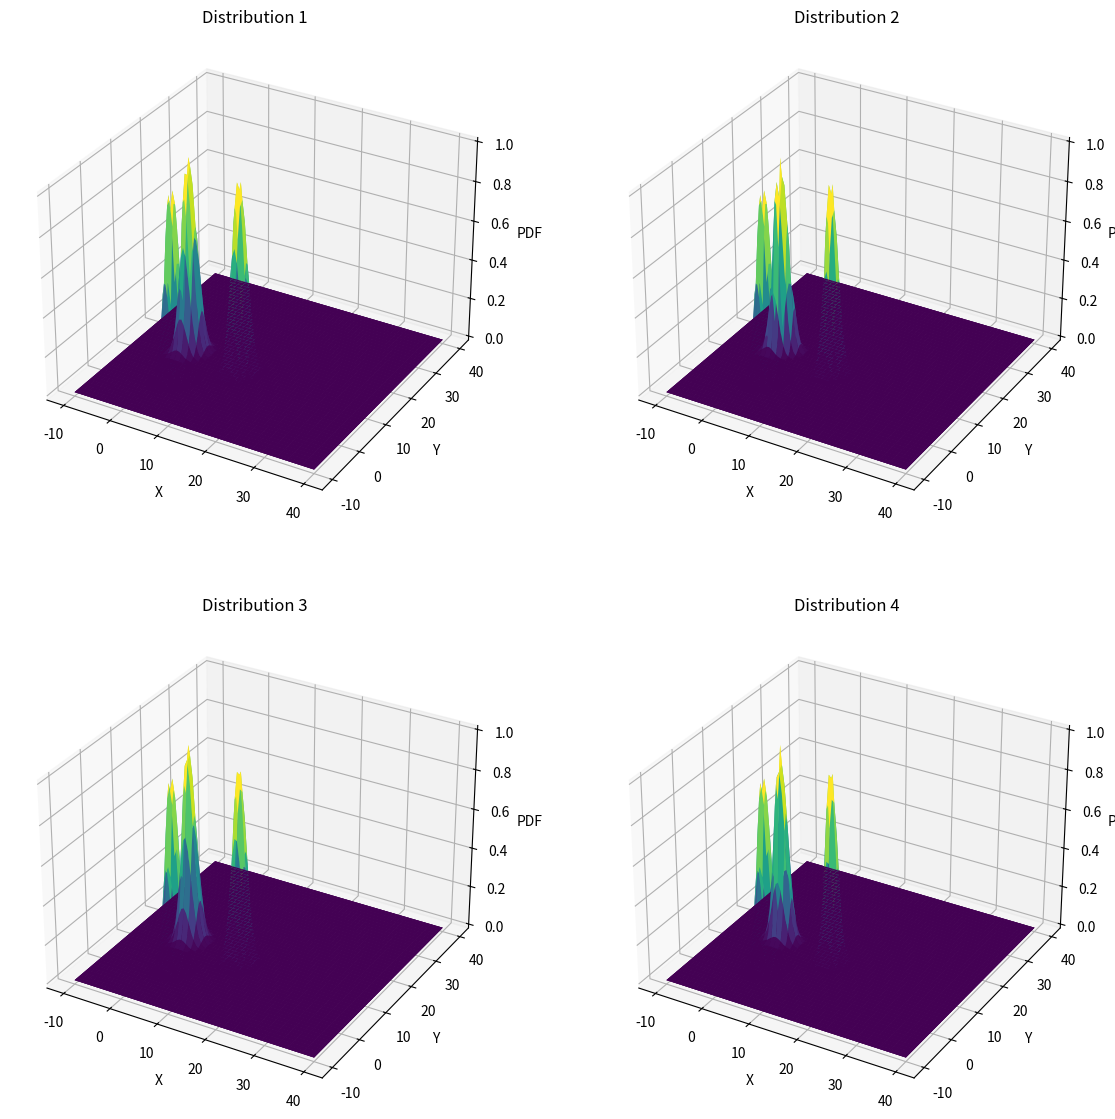

The matplotlib source for this figure: (Note: this script raises an exception after producing the figure.)
import numpy as np
import matplotlib.pyplot as plt


# Function to generate synthetic data for a multivariate Gaussian distribution
def generate_multivariate_gaussian(mean, cov_matrix, num_samples):
    return np.random.multivariate_normal(mean, cov_matrix, num_samples)


# Create synthetic data for eight different distributions
num_samples = 100
distributions = []

for i in range(8):
    mean = np.random.rand(2) * 10  # Random mean vector
    cov_matrix = np.random.rand(2, 2) * 3  # Random covariance matrix
    # Ensure positive semi-definite
    cov_matrix = np.dot(cov_matrix, cov_matrix.T)
    data = generate_multivariate_gaussian(mean, cov_matrix, num_samples)
    distributions.append((mean, cov_matrix, data))

means_all = [{1.0: np.array([3.59338209, 2.68809255]),
           2.0: np.array([12.94573314, 10.49833743]),
           3.0: np.array([0.96583767, 12.75812286])},

          {1.0: np.array([3.59338209, 2.68809255]),
           2.0: np.array([12.94573314, 10.49833743]),
           3.0: np.array([0.96583767, 12.75812286])},
          {1.0: np.array([3.59338209, 2.68809255]),
           2.0: np.array([12.94573314, 10.49833743]),
           3.0: np.array([0.96583767, 12.75812286])},
          {1.0: np.array([3.59338209, 2.68809255]),
           2.0: np.array([12.94573314, 10.49833743]),
           3.0: np.array([0.96583767, 12.75812286])},
          {1.0: np.array([25.80354, 24.31188457]),
           2.0: np.array([25.03616286, 25.07001714]),
           3.0: np.array([5.02284541, 14.86669754])},
          {1.0: np.array([25.80354, 24.31188457]),
           2.0: np.array([25.03616286, 25.07001714]),
           3.0: np.array([5.02284541, 14.86669754])},
          {1.0: np.array([25.80354, 24.31188457]),
           2.0: np.array([25.03616286, 25.07001714]),
           3.0: np.array([5.02284541, 14.86669754])},
          {1.0: np.array([25.80354, 24.31188457]),
           2.0: np.array([25.03616286, 25.07001714]),
           3.0: np.array([5.02284541, 14.86669754])}]

covars_all = [{1.0: np.array([[1.55029091, 0.44332785],
                           [0.44332785, 2.02276141]]),
            2.0: np.array([[1.55029091, 0.44332785],
                           [0.44332785, 2.02276141]]),
            3.0: np.array([[1.55029091, 0.44332785],
                           [0.44332785, 2.02276141]])},
           {1.0: np.array([[1.55029091, 0.44332785],
                           [0.44332785, 2.02276141]]),
            2.0: np.array([[1.20754765, 0.28817679],
                           [0.28817679, 1.39535854]]),
            3.0: np.array([[1.61688054, 0.62863937],
                           [0.62863937, 1.04855286]])},
           {1.0: np.array([[1.54586151, 0.],
                           [0., 2.01698209]]),
            2.0: np.array([[1.54586151, 0.],
                           [0., 2.01698209]]),
            3.0: np.array([[1.54586151, 0.],
                           [0., 2.01698209]])},
           {1.0: np.array([[1.54586151, 0.],
                           [0., 2.01698209]]),
            2.0: np.array([[1.20409751, 0.],
                           [0., 1.3913718]]),
            3.0: np.array([[1.61226088, 0.],
                           [0., 1.045557]])},
           {1.0: np.array([[45.83651718, -3.19956404],
                           [-3.19956404, 50.14754862]]),
            2.0: np.array([[45.83651718, -3.19956404],
                           [-3.19956404, 50.14754862]]),
            3.0: np.array([[45.83651718, -3.19956404],
                           [-3.19956404, 50.14754862]])},
           {1.0: np.array([[45.83651718, -3.19956404],
                           [-3.19956404, 50.14754862]]),
            2.0: np.array([[6.01788109, 0.24697729],
                           [0.24697729, 6.8156035]]),
            3.0: np.array([[23.17833338, -1.57561427],
                           [-1.57561427, 23.35292349]])},
           {1.0: np.array([[45.7055557,  0.],
                           [0., 50.00426991]]),
            2.0: np.array([[45.7055557,  0.],
                           [0., 50.00426991]]),
            3.0: np.array([[45.7055557,  0.],
                           [0., 50.00426991]])},
           {1.0: np.array([[45.7055557,  0.],
                           [0., 50.00426991]]),
            2.0: np.array([[6.00068715, 0.],
                           [0., 6.79613034]]),
            3.0: np.array([[23.11210957,  0.],
                           [0., 23.28620086]])}]

# Create eight 3D plots
fig = plt.figure(figsize=(14, 14))

for i, (mean, cov) in enumerate(zip(means_all,covars_all)):
    ax = fig.add_subplot(2, 2, i + 1, projection='3d')
    x, y = np.meshgrid(np.linspace(-10, 40, 100), np.linspace(-10, 40, 100))
    xy = np.column_stack([x.ravel(), y.ravel()])
    for cls in mean.keys():
        pdf_values = np.zeros(xy.shape[0])
        for j in range(xy.shape[0]):
            diff = xy[j] - mean[cls]
            
            pdf_values[j] = np.exp(-0.5 * np.dot(np.dot(diff.T,
                                np.linalg.inv(cov[cls])), diff))

        pdf_values = pdf_values.reshape(x.shape)

        ax.plot_surface(x, y, pdf_values, cmap='viridis')
    ax.set_xlabel('X')
    ax.set_ylabel('Y')
    ax.set_zlabel('PDF')
    ax.set_title(f'Distribution {i + 1}')

# Adjust spacing for better layout
plt.tight_layout()
plt.show()
